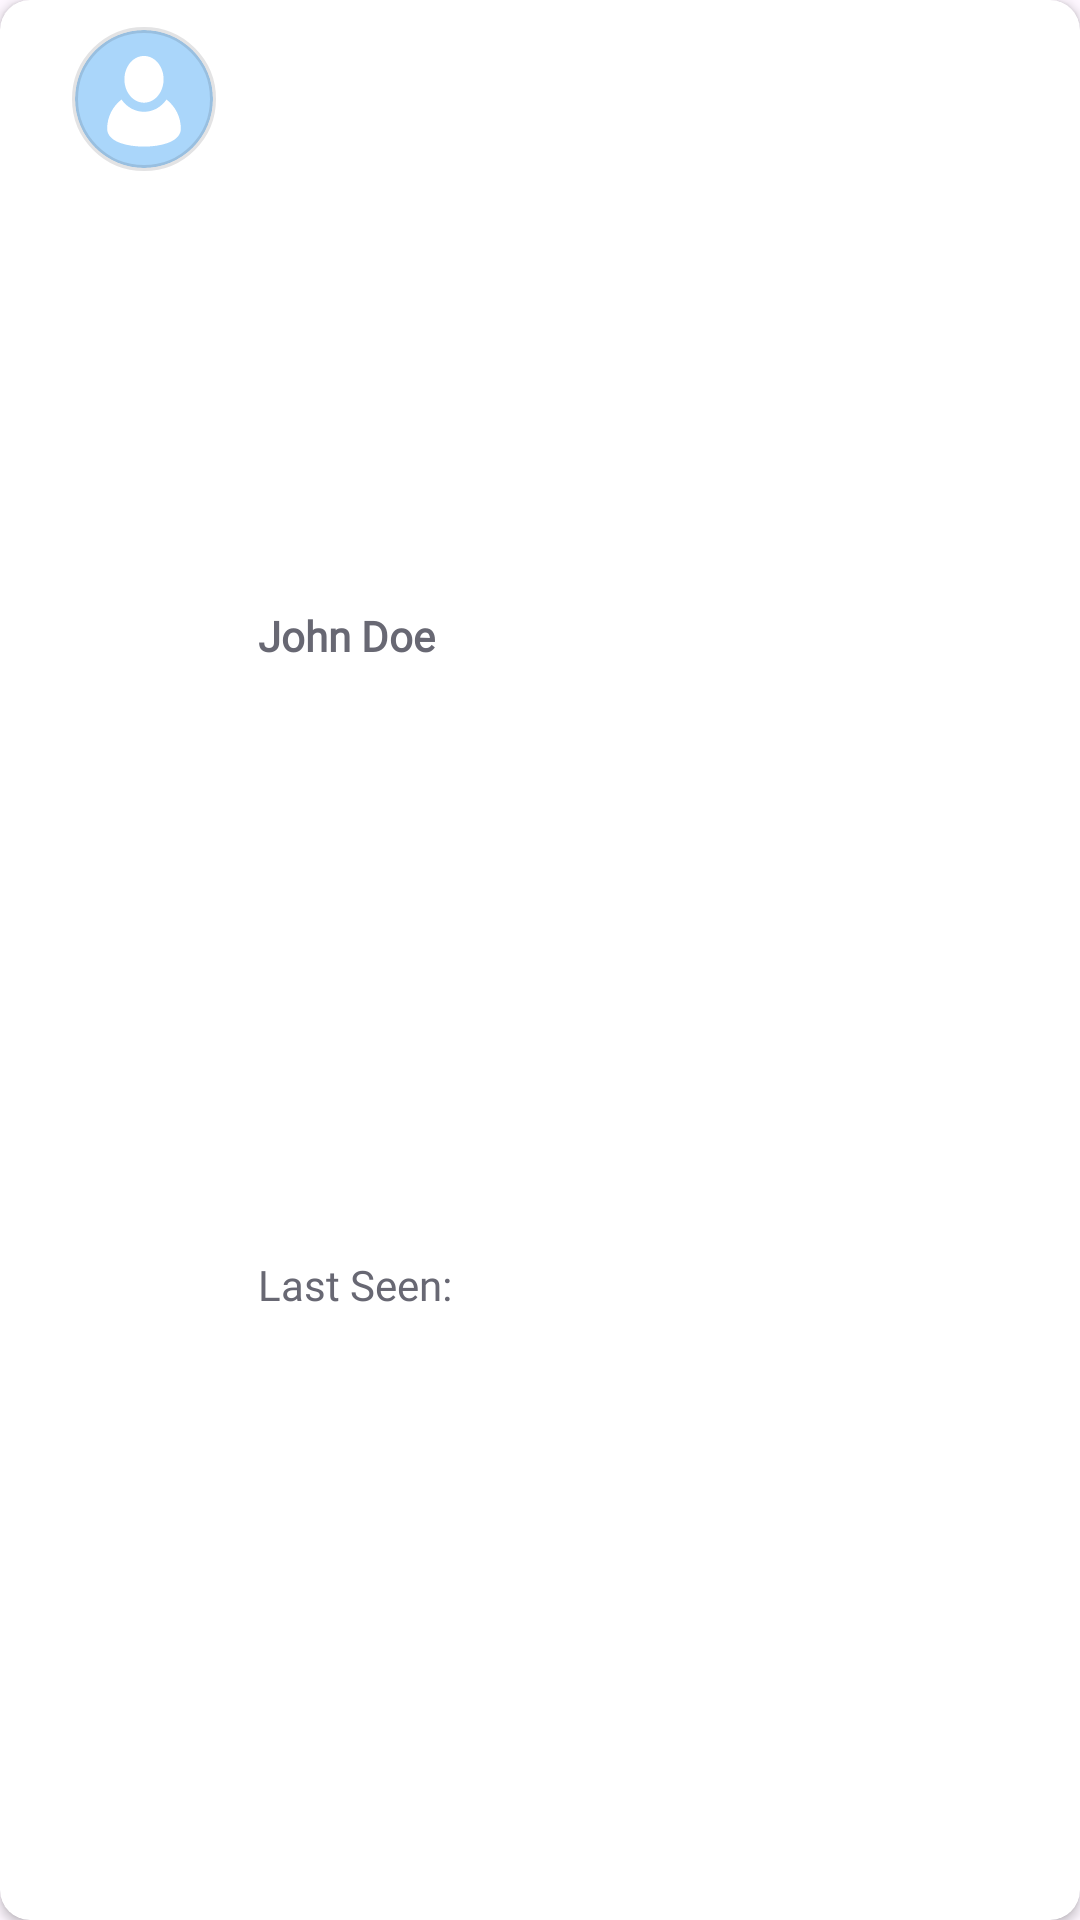

This screen was rendered from an Android layout file. Write that file and the resources it references.
<!-- AndroidManifest.xml: application theme Theme.SafeNest -->
<!-- res/layout/member_card.xml -->
<?xml version="1.0" encoding="utf-8"?>
<androidx.cardview.widget.CardView
    xmlns:app="http://schemas.android.com/apk/res-auto"
    xmlns:android="http://schemas.android.com/apk/res/android"
    android:layout_margin="@dimen/size_medium"

    app:cardCornerRadius="@dimen/size_medium"
    android:layout_width="match_parent"
    android:layout_height="wrap_content">

    <androidx.constraintlayout.widget.ConstraintLayout
        android:paddingTop="@dimen/size_small"
        android:paddingBottom="@dimen/size_small"
        android:layout_width="match_parent"
        android:layout_height="match_parent">

        <com.google.android.material.imageview.ShapeableImageView
            android:id="@+id/imgUserIcon"
            android:layout_width="@dimen/size_large_button"
            android:layout_height="@dimen/size_large_button"
            android:layout_marginStart="@dimen/size_large"
            android:contentDescription="User Image"
            app:strokeWidth="@dimen/smallest_padding"
            app:shapeAppearanceOverlay="@style/circleImageView"
            android:padding="@dimen/size_small"
            android:src="@drawable/person"
            app:layout_constraintStart_toStartOf="parent"
            app:layout_constraintTop_toTopOf="parent" />

        <TextView
            android:id="@+id/txtUserName"
            style="@style/Regular.Bold"
            android:layout_width="0dp"
            android:layout_height="wrap_content"
            android:layout_marginStart="@dimen/size_medium"
            android:text="John Doe"
            app:layout_constraintEnd_toEndOf="parent"
            app:layout_constraintTop_toTopOf="parent"
            app:layout_constraintBottom_toTopOf="@id/txtLastSeen"
            app:layout_constraintStart_toEndOf="@+id/imgUserIcon" />

        <TextView
            android:id="@+id/txtLastSeen"
            style="@style/Regular"
            android:layout_width="0dp"
            android:layout_height="wrap_content"
            android:text="Last Seen: "
            app:layout_constraintBottom_toBottomOf="parent"
            app:layout_constraintEnd_toEndOf="parent"
            app:layout_constraintStart_toStartOf="@+id/txtUserName"
            app:layout_constraintTop_toBottomOf="@+id/txtUserName" />

    </androidx.constraintlayout.widget.ConstraintLayout>
</androidx.cardview.widget.CardView>
<!-- resources referenced by this layout -->
<resources>
  <dimen name="size_large">20dp</dimen>
  <dimen name="size_large_button">56dp</dimen>
  <dimen name="size_medium">10dp</dimen>
  <dimen name="size_small">5dp</dimen>
  <dimen name="smallest_padding">2dp</dimen>
  <!-- drawable person (drawable) -->
  <vector xmlns:android="http://schemas.android.com/apk/res/android"
      android:width="48dp"
      android:height="48dp"
      android:viewportWidth="455"
      android:viewportHeight="455">
    <path
        android:pathData="M388.37,66.63C345.4,23.67 288.27,0 227.5,0S109.6,23.67 66.63,66.63 0,166.73 0,227.5s23.66,117.9 66.63,160.87c42.97,42.97 100.1,66.63 160.87,66.63s117.9,-23.66 160.87,-66.63c42.97,-42.97 66.63,-100.1 66.63,-160.87 0,-60.77 -23.66,-117.9 -66.63,-160.87M227.5,85.59c36.51,0 64.64,35.29 64.64,77.04 0,41.75 -28.13,77.04 -64.64,77.04 -36.52,0 -64.64,-35.3 -64.64,-77.04 0,-41.76 28.14,-77.04 64.64,-77.04m78.38,286.88c-20.93,7.71 -48.77,11.95 -78.38,11.95s-57.45,-4.24 -78.38,-11.95c-35.61,-13.11 -43.09,-32.88 -43.09,-47.15 0,-39.06 18.54,-73.87 47.27,-96.1 17.82,25.43 44.45,40.45 74.2,40.45 30.12,0 56.62,-15.35 74.2,-40.45 28.73,22.24 47.27,57.04 47.27,96.1 0,14.27 -7.47,34.04 -43.09,47.15"
        android:fillColor="#AAD6FA"/>
  </vector>
  <style name="Regular">
          <item name="android:layout_width">wrap_content</item>
          <item name="android:layout_height">wrap_content</item>
          <item name="android:textColor">@color/dark_grey</item>
          <item name="android:fontFamily">@font/sf_pro_regular</item>
          <item name="android:textSize">@dimen/size_standard_txt</item>
      </style>
  <style name="Regular.Bold">
          <item name="android:textStyle">bold</item>
      </style>
  <style name="circleImageView" parent="">
          <item name="cornerFamily">rounded</item>
          <item name="cornerSize">50%</item>
      </style>
  <style name="Theme.SafeNest" parent="Base.Theme.SafeNest" />
  <color name="dark_grey">#686873</color>
  <dimen name="size_standard_txt">14sp</dimen>
  <style name="Base.Theme.SafeNest" parent="Theme.Material3.DayNight.NoActionBar">
          
          <item name="colorPrimary">@color/primary_blue</item>
          <item name="colorPrimaryVariant">@color/secondary_blue</item>
          <item name="colorOnPrimary">@color/white</item>
          
  
  
  
          
          <item name="android:statusBarColor">?attr/colorPrimaryVariant</item>
          
      </style>
  <color name="primary_blue">#1877F2</color>
  <color name="secondary_blue">#1da1f2</color>
  <color name="white">#FFFFFFFF</color>
</resources>
